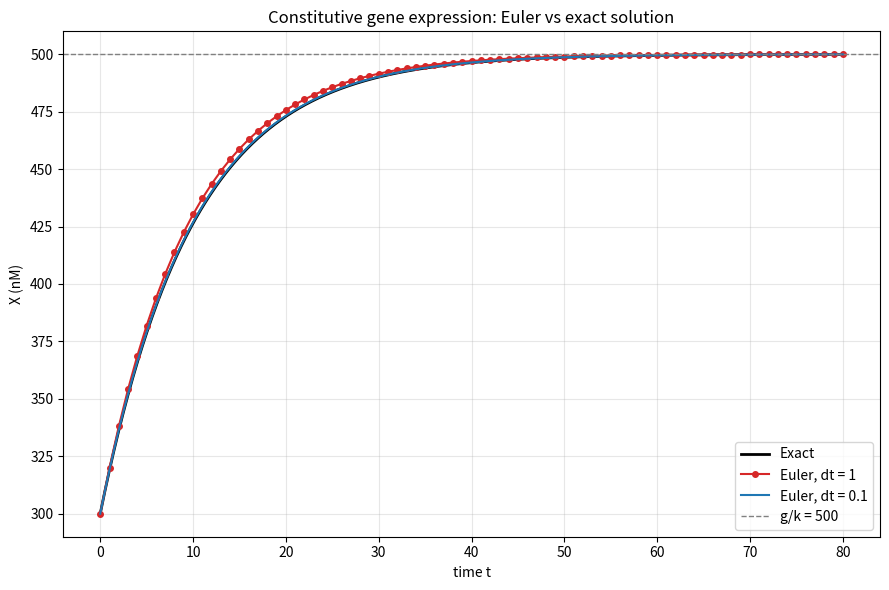

Python code for this plot: (Note: this script raises an exception after producing the figure.)
import matplotlib
matplotlib.use("Agg")
import matplotlib.pyplot as plt
import numpy as np

# ---- Model parameters ----
g = 50.0     # constant transcription rate
k = 0.1      # linear degradation rate
X0 = 300.0   # initial value
t_end = 80.0 # end time

steady_state = g / k  # analytic steady state g/k
print(f"Steady state g/k: {steady_state:.6f} nM")

# ---- Exact solution: X(t) = g/k + (X0 - g/k)*exp(-k*t) ----
def exact(t):
    return g / k + (X0 - g / k) * np.exp(-k * t)

# ---- Explicit Euler integrator ----
def euler(dt):
    n = int(round(t_end / dt))          # number of steps
    t = np.empty(n + 1)                 # time array
    X = np.empty(n + 1)                 # solution array
    t[0], X[0] = 0.0, X0                # initial condition at t = 0
    for i in range(n):
        dXdt = g - k * X[i]             # right-hand side dX/dt = g - k*X
        X[i + 1] = X[i] + dXdt * dt     # Euler step: X(t+dt) = X(t) + f*dt
        t[i + 1] = t[i] + dt            # advance time
    return t, X

# ---- Integrate at both step sizes ----
t1, X1 = euler(1.0)     # dt = 1
t01, X01 = euler(0.1)   # dt = 0.1

# ---- Fine grid for the exact curve ----
t_fine = np.linspace(0, t_end, 2000)
X_exact_fine = exact(t_fine)

# ---- Error checks: compare Euler to exact at the same time points ----
err_dt1 = np.max(np.abs(X1 - exact(t1)))
err_dt01 = np.max(np.abs(X01 - exact(t01)))
print(f"Max error, dt = 1.0:  {err_dt1:.6f} nM")
print(f"Max error, dt = 0.1:  {err_dt01:.6f} nM")

# Gap near t = 10 for dt = 1
i10 = np.argmin(np.abs(t1 - 10.0))
gap_at_t10 = abs(X1[i10] - exact(t1[i10]))
print(f"Gap near t = 10 (dt = 1): {gap_at_t10:.6f} nM")

# Final values (both should approach g/k = 500)
print(f"Final value, dt = 1.0:  {X1[-1]:.6f} nM")
print(f"Final value, dt = 0.1:  {X01[-1]:.6f} nM")
print(f"Final value, exact:     {exact(t_end):.6f} nM")

print(f"dt = 0.1 error well under 1 nM: {err_dt01 < 1.0}")

# ---- Plot ----
plt.figure(figsize=(9, 6))
plt.plot(t_fine, X_exact_fine, 'k-', lw=2, label='Exact')
plt.plot(t1, X1, 'o-', ms=4, color='tab:red', label='Euler, dt = 1')
plt.plot(t01, X01, '-', color='tab:blue', label='Euler, dt = 0.1')
plt.axhline(steady_state, color='gray', ls='--', lw=1, label='g/k = 500')
plt.xlabel('time t')
plt.ylabel('X (nM)')
plt.title('Constitutive gene expression: Euler vs exact solution')
plt.legend()
plt.grid(True, alpha=0.3)
plt.tight_layout()
plt.savefig("/private/tmp/claude-501/-Users-lvmy-neu-teaching-numericalR-numericalR/e8e9d206-e3a8-4079-be52-06334c0a89a5/scratchpad/eval/gen/2B.1.1_s5.png")

# The check confirms the result because a max error well under 1 nM at dt = 0.1
# (versus a visible gap at dt = 1) shows Euler's error shrinks with step size and
# converges to the exact solution, while both trajectories relaxing to g/k = 500
# confirms the correct steady state is reached.
print("Check confirms result: smaller dt gives max error < 1 nM (vs visible gap at dt=1), and both reach g/k=500, demonstrating convergence to the exact solution.")
